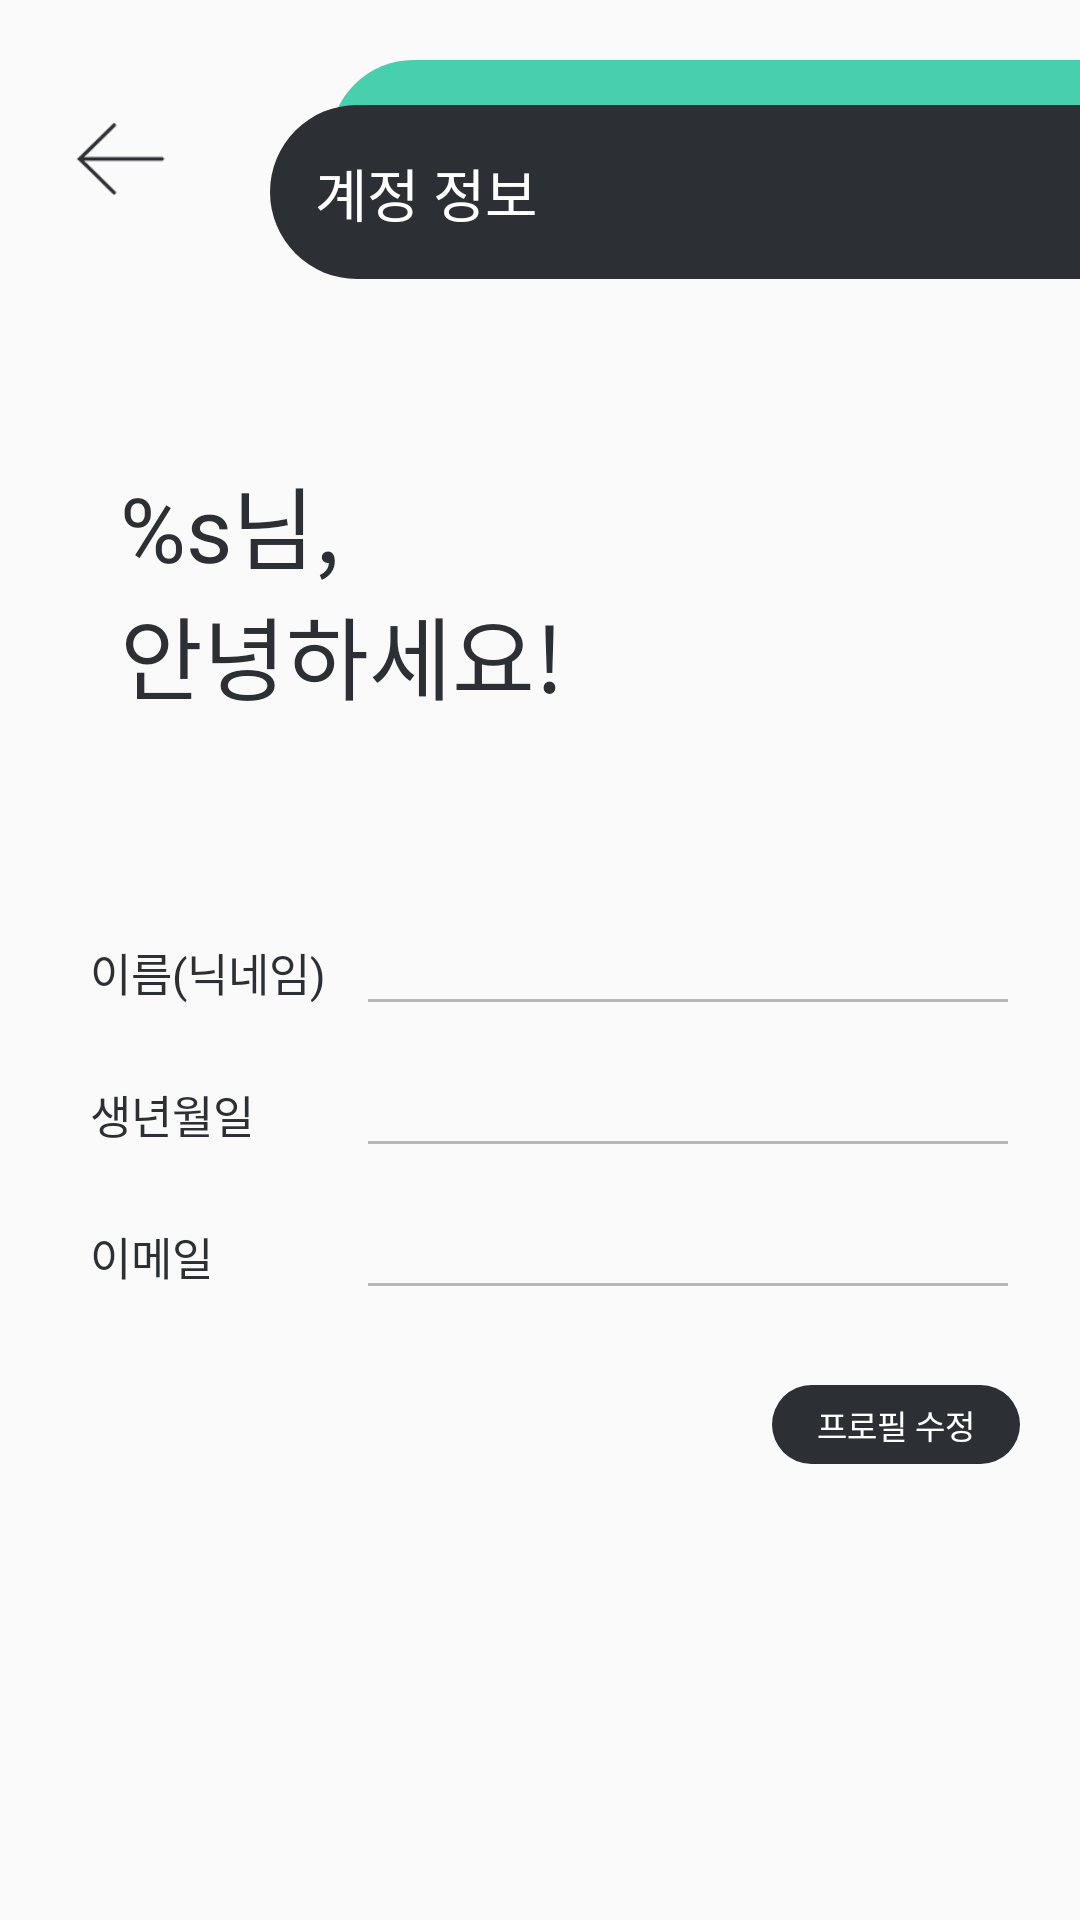

Here is an Android app screen rendered from its layout file. Give the layout XML and the strings, colors and styles it references.
<!-- AndroidManifest.xml: application theme AppTheme -->
<!-- res/layout/activity_profile.xml -->
<?xml version="1.0" encoding="utf-8"?>
<LinearLayout xmlns:android="http://schemas.android.com/apk/res/android"
    xmlns:app="http://schemas.android.com/apk/res-auto"
    xmlns:tools="http://schemas.android.com/tools"
    android:layout_width="match_parent"
    android:layout_height="match_parent"
    android:orientation="vertical">

    <LinearLayout
        android:layout_width="match_parent"
        android:layout_height="wrap_content"
        android:orientation="horizontal"
        android:paddingStart="@dimen/topbar_padding_horizontal">

        <ImageView
            android:id="@+id/btn_back"
            android:layout_width="@dimen/medium_icon"
            android:layout_height="@dimen/medium_icon"
            android:src="@drawable/back_arrow"
            android:layout_gravity="bottom|start"
            android:layout_marginTop="@dimen/back_margin"
            android:layout_marginBottom="@dimen/back_margin" />

        <FrameLayout
            android:layout_width="match_parent"
            android:layout_height="wrap_content">

            <LinearLayout
                android:layout_width="match_parent"
                android:layout_height="wrap_content"
                android:background="@drawable/mypage_title_green"
                android:layout_marginStart="@dimen/mypage_title_green_margin_start"
                android:layout_marginTop="@dimen/mypage_title_green_margin_top">

                <TextView
                    android:layout_width="wrap_content"
                    android:layout_height="wrap_content"
                    android:textSize="@dimen/mypage_title_text"
                    android:textColor="@android:color/white"
                    android:fontFamily="@font/noto_sans_cjk_kr_medium"
                    android:padding="@dimen/mypage_title_padding"/>
            </LinearLayout>

            <LinearLayout
                android:layout_width="match_parent"
                android:layout_height="wrap_content"
                android:background="@drawable/mypage_title_dark"
                android:layout_marginStart="@dimen/mypage_title_dark_margin_start"
                android:layout_marginTop="@dimen/mypage_title_dark_margin_top">

                <TextView
                    android:layout_width="wrap_content"
                    android:layout_height="wrap_content"
                    android:text="@string/my_profile"
                    android:textSize="@dimen/mypage_title_text"
                    android:textColor="@android:color/white"
                    android:fontFamily="@font/noto_sans_cjk_kr_medium"
                    android:padding="@dimen/mypage_title_padding"/>
            </LinearLayout>
        </FrameLayout>
    </LinearLayout>

    <TextView
        android:id="@+id/tv_hello"
        android:layout_width="wrap_content"
        android:layout_height="wrap_content"
        android:text="@string/my_profile_title"
        android:textSize="@dimen/mypage_subtitle_text"
        android:textColor="@color/dark"
        android:fontFamily="@font/noto_sans_cjk_kr_bold"
        android:layout_marginTop="@dimen/mypage_subtitle_margin_vertical"
        android:layout_marginBottom="@dimen/mypage_subtitle_margin_vertical"
        android:layout_marginStart="@dimen/mypage_subtitle_margin_horizontal"
        android:layout_marginEnd="@dimen/mypage_subtitle_margin_horizontal"/>

    <TableLayout
        android:layout_width="match_parent"
        android:layout_height="wrap_content"
        android:layout_marginStart="@dimen/myprofile_input_margin_horizontal"
        android:layout_marginEnd="@dimen/myprofile_input_margin_horizontal">

        <TableRow
            android:layout_marginTop="@dimen/myprofile_input_margin_vertical"
            android:layout_marginBottom="@dimen/myprofile_input_margin_vertical">
            <TextView
                android:text="@string/user_nick"
                android:textColor="@color/dark"
                android:textSize="@dimen/mypage_content_text"
                android:fontFamily="@font/noto_sans_cjk_kr_bold"
                android:layout_marginStart="@dimen/myprofile_input_title_margin_horizontal"
                android:layout_marginEnd="@dimen/myprofile_input_title_margin_horizontal"/>

            <EditText
                android:id="@+id/et_nickname"
                android:layout_weight="1"
                tools:text="유정"
                android:textColor="@color/mypage_gray"
                android:backgroundTint="@color/mypage_half_gray"
                android:enabled="false"
                android:textSize="@dimen/mypage_content_text"
                android:fontFamily="@font/noto_sans_cjk_kr_regular"
                android:paddingStart="@dimen/input_padding_horizontal"
                android:paddingEnd="@dimen/input_padding_horizontal"/>
        </TableRow>

        <TableRow
            android:layout_marginTop="@dimen/myprofile_input_margin_vertical"
            android:layout_marginBottom="@dimen/myprofile_input_margin_vertical">
            <TextView
                android:text="@string/user_bday"
                android:textColor="@color/dark"
                android:textSize="@dimen/mypage_content_text"
                android:fontFamily="@font/noto_sans_cjk_kr_bold"
                android:layout_marginStart="@dimen/myprofile_input_title_margin_horizontal"
                android:layout_marginEnd="@dimen/myprofile_input_title_margin_horizontal" />

            <EditText
                android:id="@+id/et_birthday"
                android:layout_weight="1"
                tools:text="1999.11.23"
                android:textColor="@color/mypage_gray"
                android:backgroundTint="@color/mypage_half_gray"
                android:enabled="false"
                android:textSize="@dimen/mypage_content_text"
                android:fontFamily="@font/noto_sans_cjk_kr_regular"
                android:focusable="false"
                android:paddingStart="@dimen/input_padding_horizontal"
                android:paddingEnd="@dimen/input_padding_horizontal"/>
        </TableRow>

        <TableRow
            android:layout_marginTop="@dimen/myprofile_input_margin_vertical"
            android:layout_marginBottom="@dimen/myprofile_input_margin_vertical">
            <TextView
                android:text="@string/user_email"
                android:textColor="@color/dark"
                android:textSize="@dimen/mypage_content_text"
                android:fontFamily="@font/noto_sans_cjk_kr_bold"
                android:layout_marginStart="@dimen/myprofile_input_title_margin_horizontal"
                android:layout_marginEnd="@dimen/myprofile_input_title_margin_horizontal"/>

            <EditText
                android:id="@+id/et_email"
                android:layout_weight="1"
                tools:text="s2yujeong@naver.com"
                android:textColor="@color/mypage_gray"
                android:backgroundTint="@color/mypage_half_gray"
                android:enabled="false"
                android:textSize="@dimen/mypage_content_text"
                android:fontFamily="@font/noto_sans_cjk_kr_regular"
                android:paddingStart="@dimen/input_padding_horizontal"
                android:paddingEnd="@dimen/input_padding_horizontal"/>
        </TableRow>
    </TableLayout>

    <TextView
        android:id="@+id/btn_edit"
        android:layout_width="wrap_content"
        android:layout_height="wrap_content"
        android:text="@string/edit_profile"
        android:textSize="@dimen/myprofile_btn_text"
        android:textColor="@android:color/white"
        android:fontFamily="@font/noto_sans_cjk_kr_regular"
        android:paddingStart="@dimen/myprofile_btn_padding_horizontal"
        android:paddingEnd="@dimen/myprofile_btn_padding_horizontal"
        android:paddingTop="@dimen/myprofile_btn_padding_vertical"
        android:paddingBottom="@dimen/myprofile_btn_padding_vertical"
        android:background="@drawable/btn_dark"
        android:layout_gravity="end"
        android:layout_margin="@dimen/myprofile_input_margin_horizontal"/>
</LinearLayout>
<!-- resources referenced by this layout -->
<resources>
  <color name="dark">#2C2F33</color>
  <color name="mypage_gray">#747474</color>
  <color name="mypage_half_gray">#80747474</color>
  <dimen name="back_margin">20dp</dimen>
  <dimen name="input_padding_horizontal">10dp</dimen>
  <dimen name="medium_icon">40dp</dimen>
  <dimen name="mypage_content_text">15sp</dimen>
  <dimen name="mypage_subtitle_margin_horizontal">40dp</dimen>
  <dimen name="mypage_subtitle_margin_vertical">60dp</dimen>
  <dimen name="mypage_subtitle_text">30sp</dimen>
  <dimen name="mypage_title_dark_margin_start">30dp</dimen>
  <dimen name="mypage_title_dark_margin_top">35dp</dimen>
  <dimen name="mypage_title_green_margin_start">50dp</dimen>
  <dimen name="mypage_title_green_margin_top">20dp</dimen>
  <dimen name="mypage_title_padding">15dp</dimen>
  <dimen name="mypage_title_text">19sp</dimen>
  <dimen name="myprofile_btn_padding_horizontal">15dp</dimen>
  <dimen name="myprofile_btn_padding_vertical">5dp</dimen>
  <dimen name="myprofile_btn_text">11sp</dimen>
  <dimen name="myprofile_input_margin_horizontal">20dp</dimen>
  <dimen name="myprofile_input_margin_vertical">5dp</dimen>
  <dimen name="myprofile_input_title_margin_horizontal">10dp</dimen>
  <dimen name="topbar_padding_horizontal">20dp</dimen>
  <!-- drawable back_arrow: png bitmap (drawable, 15954 bytes) -->
  <!-- drawable btn_dark (drawable) -->
  <?xml version="1.0" encoding="utf-8"?>
  <shape xmlns:android="http://schemas.android.com/apk/res/android"
      android:shape="rectangle">
  
      <solid android:color="@color/dark" />
      <corners android:radius="@dimen/circle_corner" />
  </shape>
  <!-- drawable mypage_title_dark (drawable) -->
  <?xml version="1.0" encoding="utf-8"?>
  <shape xmlns:android="http://schemas.android.com/apk/res/android"
      android:shape="rectangle">
  
      <solid android:color="@color/dark" />
      <corners android:topLeftRadius="@dimen/circle_corner"
          android:bottomLeftRadius="@dimen/circle_corner" />
  </shape>
  <!-- drawable mypage_title_green (drawable) -->
  <?xml version="1.0" encoding="utf-8"?>
  <shape xmlns:android="http://schemas.android.com/apk/res/android"
      android:shape="rectangle">
  
      <solid android:color="@color/highlight" />
      <corners android:topLeftRadius="@dimen/circle_corner"
          android:bottomLeftRadius="@dimen/circle_corner" />
  </shape>
  <string name="edit_profile">프로필 수정</string>
  <string name="my_profile">계정 정보</string>
  <string name="my_profile_title">%s님,\n안녕하세요!</string>
  <string name="user_bday">생년월일</string>
  <string name="user_email">이메일</string>
  <string name="user_nick">이름(닉네임)</string>
  <style name="AppTheme" parent="Theme.AppCompat.Light.DarkActionBar">
          
          <item name="colorPrimary">@color/colorPrimary</item>
          <item name="colorPrimaryDark">@color/colorPrimaryDark</item>
          <item name="colorAccent">@color/colorAccent</item>
          <item name="windowNoTitle">true</item>
          <item name="windowActionBar">false</item>
      </style>
  <dimen name="circle_corner">50dp</dimen>
  <color name="highlight">#48CFAD</color>
  <color name="colorPrimary">#6200EE</color>
  <color name="colorPrimaryDark">#3700B3</color>
  <color name="colorAccent">@color/highlight</color>
</resources>
